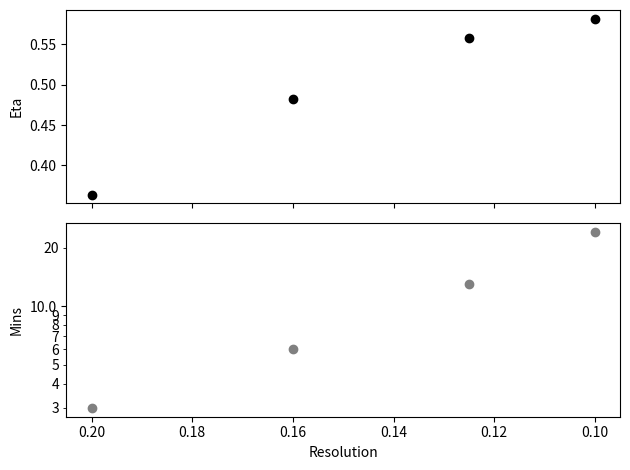

Here is the Python script that generated this plot:
import matplotlib.pyplot as plt
from matplotlib.ticker import ScalarFormatter

res  = [0.2, 0.16, 0.125, 0.1]
eta  = [0.36368, 0.4825, 0.55825, 0.58165]
mins = [3, 6, 13, 24]

fig, (ax1, ax2) = plt.subplots(2, 1, sharex=True)

ax1.scatter(res, eta, color="black")
ax1.set_ylabel("Eta")

ax2.scatter(res, mins, color="grey")
ax2.set_ylabel("Mins")
ax2.set_yscale("log")
ax2.yaxis.set_major_formatter(ScalarFormatter())
ax2.yaxis.set_minor_formatter(ScalarFormatter())
ax2.set_xlabel("Resolution")
ax2.invert_xaxis()

plt.tight_layout()
plt.show()
